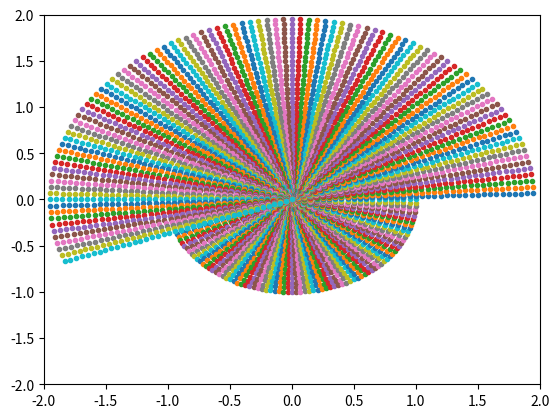

Generate this figure with matplotlib:
import matplotlib.pyplot as plt
import numpy as np
xs = np.arange(-1,1,0.05)
ys = np.zeros(xs.size)
xys = np.array([np.array((x,y)) for x,y in zip(xs,ys)])
angle = np.deg2rad(-2)

mat =[[np.cos(angle),-np.sin(angle)],
      [np.sin(angle),np.cos(angle)]]

for n in range(100):
    plt.xlim((-2,2))
    plt.ylim((-2,2))
    xys = xys @ mat
    plt.plot(xys[:,0],xys[:,1],".")
    plt.show()



import matplotlib.pyplot as plt
import numpy as np
xs = np.arange(-1,1,0.05)
ys = np.zeros(xs.size)
xys = np.array([np.array((x,y)) for x,y in zip(xs,ys)])
angle = np.deg2rad(-2)

mat =[[np.cos(angle),-np.sin(angle)],
      [np.sin(angle),np.cos(angle)]]

for n in range(100):
    plt.xlim((-2,2))
    plt.ylim((-2,2))
    xys = xys @ mat
    rx,ry = xys[0,0],xys[0,1]
    plt.plot(xys[:,0]-rx,xys[:,1]-ry,".")
    plt.show()

